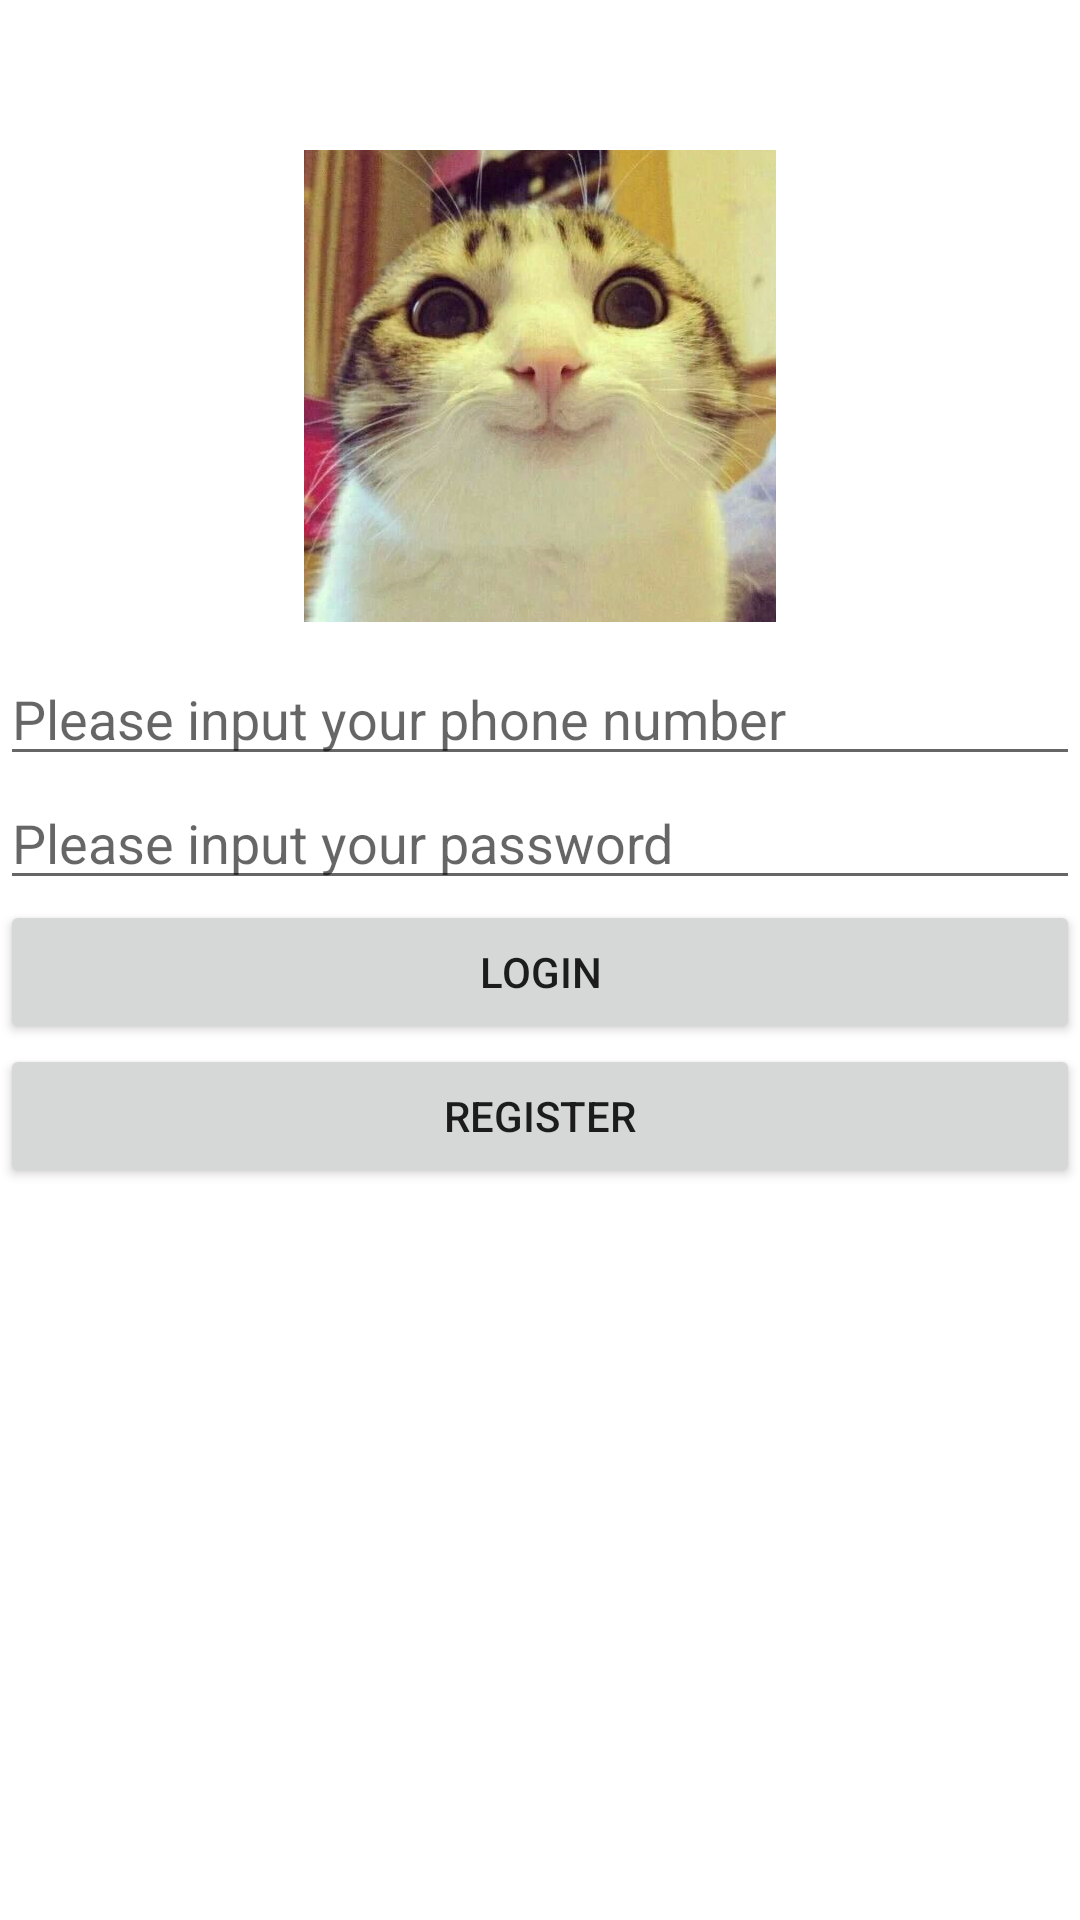

Layout XML and referenced resources for this Android screen:
<!-- AndroidManifest.xml: application theme AppTheme -->
<!-- res/layout/fragment_login.xml -->
<?xml version="1.0" encoding="utf-8"?>

<LinearLayout xmlns:android="http://schemas.android.com/apk/res/android"
    android:layout_width="match_parent"
    android:layout_height="match_parent"
    android:orientation="vertical"
    android:background="#FFFFFF" >
	
    <ImageView
        android:id="@+id/imageview_fragment_login_welcome"
        android:layout_width="wrap_content"
        android:layout_height="wrap_content"
        android:layout_marginTop="50dp"
        android:layout_marginBottom="10dp"
        android:layout_gravity="center"
        android:background="@drawable/welcome" />"
    
    <EditText
        android:id="@+id/edittext_fragment_login_user"
        android:layout_width="match_parent"
        android:layout_height="wrap_content"
        android:inputType="number"
        android:hint="Please input your phone number" />
    
    <EditText
        android:id="@+id/edittext_fragment_login_password"
        android:layout_width="match_parent"
        android:layout_height="wrap_content"
        android:inputType="textPassword"
        android:hint="Please input your password" />
    
    <Button
        android:id="@+id/button_fragment_login_login"
        android:layout_width="match_parent"
        android:layout_height="wrap_content"
        android:textAllCaps="false"
        android:text="LOGIN" />
    
    <Button
        android:id="@+id/button_fragment_login_register"
        android:layout_width="match_parent"
        android:layout_height="wrap_content"
        android:textAllCaps="false"
        android:text="REGISTER" />
    
</LinearLayout>
<!-- resources referenced by this layout -->
<resources>
  <!-- drawable welcome: png bitmap (drawable-xxhdpi, 490358 bytes) -->
  <style name="AppTheme" parent="AppBaseTheme">
          
      </style>
  <style name="AppBaseTheme" parent="Theme.AppCompat.Light">
          
      </style>
</resources>
